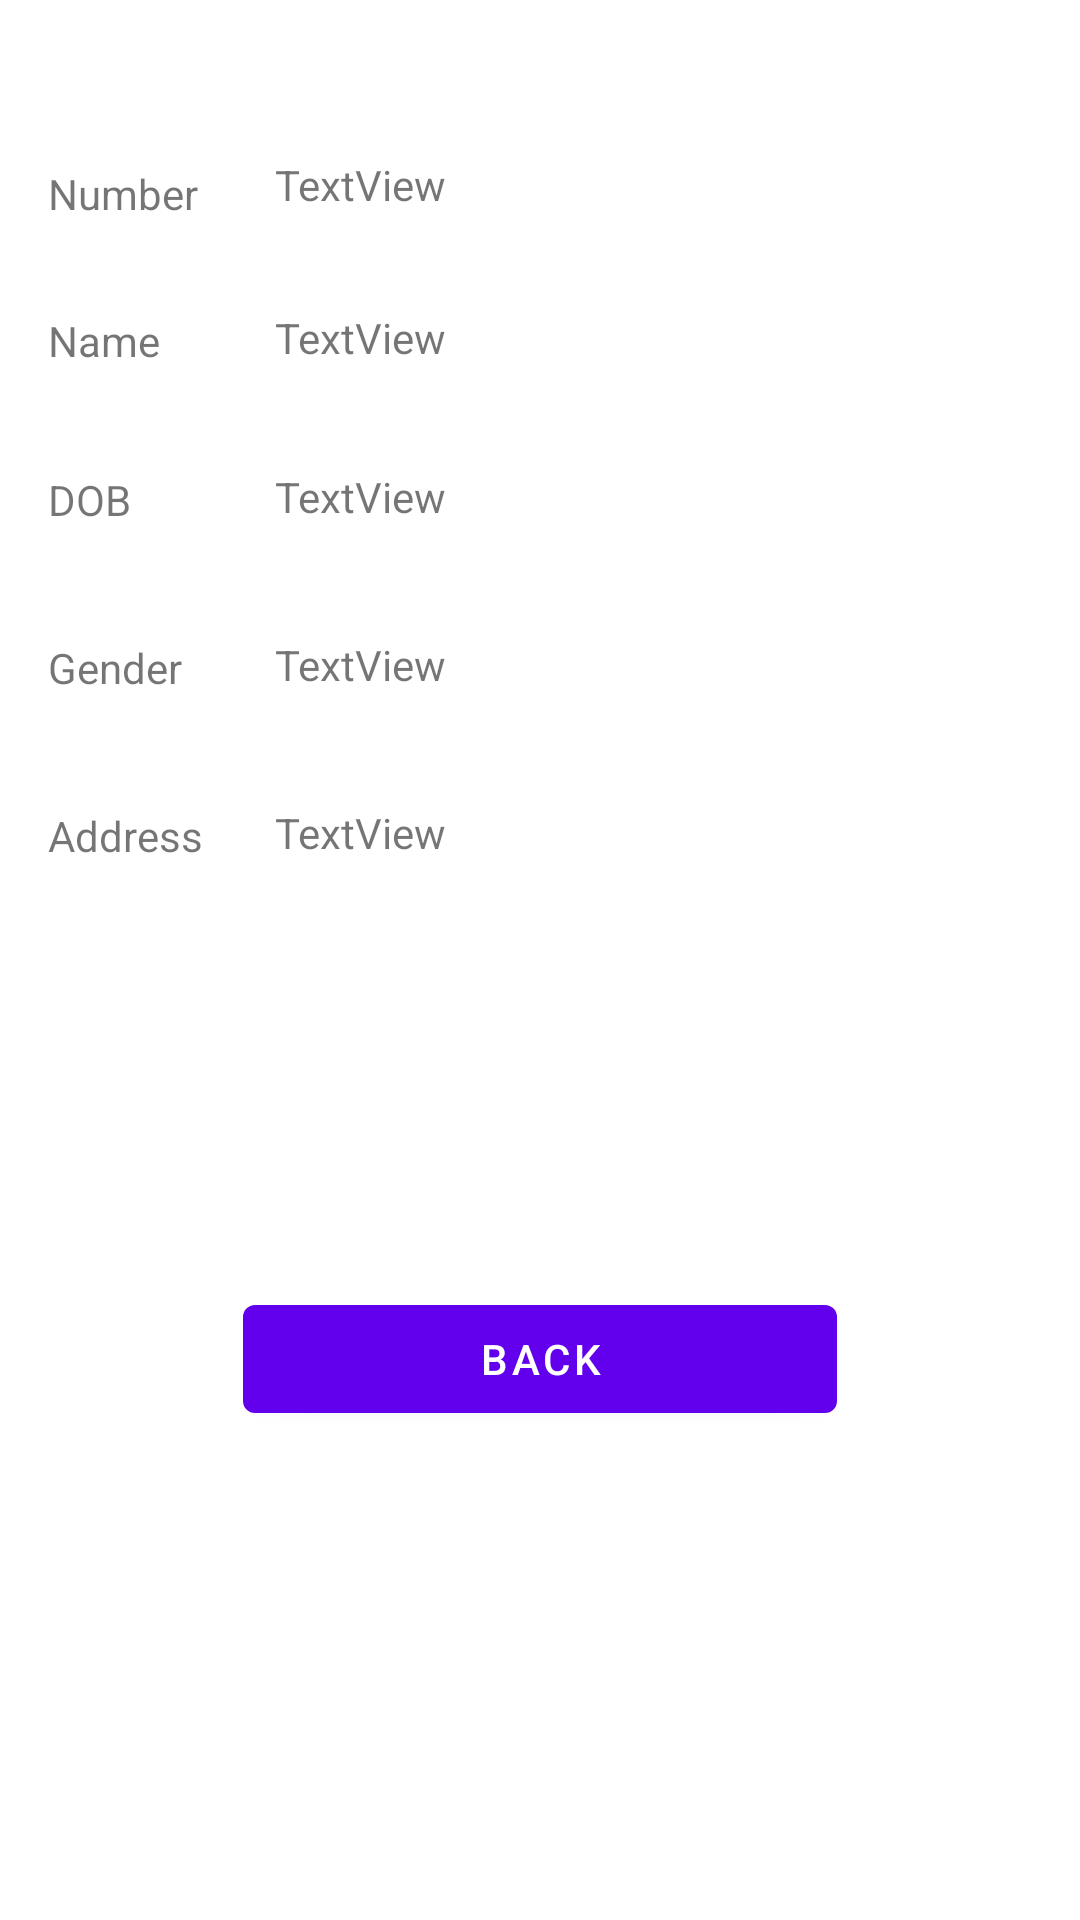

The Android layout XML behind this screen, and the referenced resources:
<!-- AndroidManifest.xml: application theme Theme.ICT602_Lab3 -->
<!-- res/layout/activity_view_biodata.xml -->
<?xml version="1.0" encoding="utf-8"?>
<androidx.constraintlayout.widget.ConstraintLayout xmlns:android="http://schemas.android.com/apk/res/android"
  xmlns:app="http://schemas.android.com/apk/res-auto"
  xmlns:tools="http://schemas.android.com/tools"
  android:layout_width="match_parent"
  android:layout_height="match_parent"
  tools:context=".ViewBiodataActivity">

  <TextView
    android:id="@+id/textView1a"
    android:layout_width="wrap_content"
    android:layout_height="wrap_content"
    android:layout_alignParentTop="true"
    android:layout_alignParentRight="true"
    android:layout_marginTop="52dp"
    android:text="TextView"
    app:layout_constraintEnd_toEndOf="parent"
    app:layout_constraintHorizontal_bias="0.108"
    app:layout_constraintStart_toEndOf="@+id/TextView01a"
    app:layout_constraintTop_toTopOf="parent" />

  <TextView
    android:id="@+id/textView2a"
    android:layout_width="wrap_content"
    android:layout_height="wrap_content"
    android:layout_below="@+id/textView1a"
    android:layout_alignRight="@+id/textView1a"
    android:layout_marginTop="32dp"
    android:text="TextView"
    app:layout_constraintStart_toStartOf="@+id/textView1a"
    app:layout_constraintTop_toBottomOf="@+id/textView1a" />

  <TextView
    android:id="@+id/textView3a"
    android:layout_width="wrap_content"
    android:layout_height="wrap_content"
    android:layout_below="@+id/textView2a"
    android:layout_alignLeft="@+id/textView2a"
    android:layout_marginTop="34dp"
    android:text="TextView"
    app:layout_constraintStart_toStartOf="@+id/textView2a"
    app:layout_constraintTop_toBottomOf="@+id/textView2a" />

  <TextView
    android:id="@+id/textView4a"
    android:layout_width="wrap_content"
    android:layout_height="wrap_content"
    android:layout_below="@+id/textView3a"
    android:layout_alignLeft="@+id/textView3a"
    android:layout_marginTop="37dp"
    android:text="TextView"
    app:layout_constraintStart_toStartOf="@+id/textView3a"
    app:layout_constraintTop_toBottomOf="@+id/textView3a" />

  <TextView
    android:id="@+id/textView5a"
    android:layout_width="wrap_content"
    android:layout_height="wrap_content"
    android:layout_below="@+id/textView4a"
    android:layout_alignRight="@+id/textView4a"
    android:layout_marginTop="37dp"
    android:text="TextView"
    app:layout_constraintStart_toStartOf="@+id/textView4a"
    app:layout_constraintTop_toBottomOf="@+id/textView4a" />

  <TextView
    android:id="@+id/TextView05a"
    android:layout_width="wrap_content"
    android:layout_height="wrap_content"
    android:layout_alignBaseline="@+id/textView5a"
    android:layout_alignLeft="@+id/TextView03a"
    android:layout_alignBottom="@+id/textView5a"
    android:layout_marginStart="16dp"
    android:layout_marginLeft="16dp"
    android:layout_marginTop="37dp"
    android:text="Address"
    app:layout_constraintStart_toStartOf="parent"
    app:layout_constraintTop_toBottomOf="@+id/TextView03a" />

  <TextView
    android:id="@+id/TextView03a"
    android:layout_width="wrap_content"
    android:layout_height="wrap_content"
    android:layout_alignBaseline="@+id/textView4a"
    android:layout_alignLeft="@+id/TextView04a"
    android:layout_alignBottom="@+id/textView4a"
    android:layout_marginStart="16dp"
    android:layout_marginLeft="16dp"
    android:layout_marginTop="37dp"
    android:text="Gender"
    app:layout_constraintStart_toStartOf="parent"
    app:layout_constraintTop_toBottomOf="@+id/TextView04a" />

  <TextView
    android:id="@+id/TextView04a"
    android:layout_width="wrap_content"
    android:layout_height="wrap_content"
    android:layout_alignBaseline="@+id/textView3a"
    android:layout_alignLeft="@+id/TextView02a"
    android:layout_alignBottom="@+id/textView3a"
    android:layout_marginStart="16dp"
    android:layout_marginLeft="16dp"
    android:layout_marginTop="34dp"
    android:text="DOB"
    app:layout_constraintStart_toStartOf="parent"
    app:layout_constraintTop_toBottomOf="@+id/TextView02a" />

  <TextView
    android:id="@+id/TextView02a"
    android:layout_width="wrap_content"
    android:layout_height="wrap_content"
    android:layout_alignBaseline="@+id/textView2a"
    android:layout_alignLeft="@+id/TextView01a"
    android:layout_alignBottom="@+id/textView2a"
    android:layout_marginStart="16dp"
    android:layout_marginLeft="16dp"
    android:layout_marginTop="30dp"
    android:text="Name"
    app:layout_constraintStart_toStartOf="parent"
    app:layout_constraintTop_toBottomOf="@+id/TextView01a" />

  <TextView
    android:id="@+id/TextView01a"
    android:layout_width="wrap_content"
    android:layout_height="wrap_content"
    android:layout_above="@+id/textView2a"
    android:layout_alignParentLeft="true"
    android:layout_marginStart="16dp"
    android:layout_marginLeft="16dp"
    android:layout_marginTop="55dp"
    android:text="Number"
    app:layout_constraintStart_toStartOf="parent"
    app:layout_constraintTop_toTopOf="parent" />

  <Button
    android:id="@+id/button1a"
    android:layout_width="198dp"
    android:layout_height="0dp"
    android:layout_below="@+id/TextView05a"
    android:layout_alignLeft="@+id/TextView05a"
    android:layout_marginBottom="163dp"
    android:text="BACK"
    app:layout_constraintBottom_toBottomOf="parent"
    app:layout_constraintEnd_toEndOf="parent"
    app:layout_constraintStart_toStartOf="parent" />

</androidx.constraintlayout.widget.ConstraintLayout>
<!-- resources referenced by this layout -->
<resources>
  <style name="Theme.ICT602_Lab3" parent="Theme.MaterialComponents.DayNight.DarkActionBar">
      
      <item name="colorPrimary">@color/purple_500</item>
      <item name="colorPrimaryVariant">@color/purple_700</item>
      <item name="colorOnPrimary">@color/white</item>
      
      <item name="colorSecondary">@color/teal_200</item>
      <item name="colorSecondaryVariant">@color/teal_700</item>
      <item name="colorOnSecondary">@color/black</item>
      
      <item name="android:statusBarColor" tools:targetApi="l">?attr/colorPrimaryVariant</item>
      
    </style>
  <!-- not gathered from this repository: default colours our renderer supplied (Android Studio template values) -->
  <color name="purple_500">#FF6200EE</color>
  <color name="purple_700">#FF3700B3</color>
  <color name="teal_200">#FF03DAC5</color>
  <color name="teal_700">#FF018786</color>
  <color name="black">#FF000000</color>
  <color name="white">#FFFFFFFF</color>
</resources>
